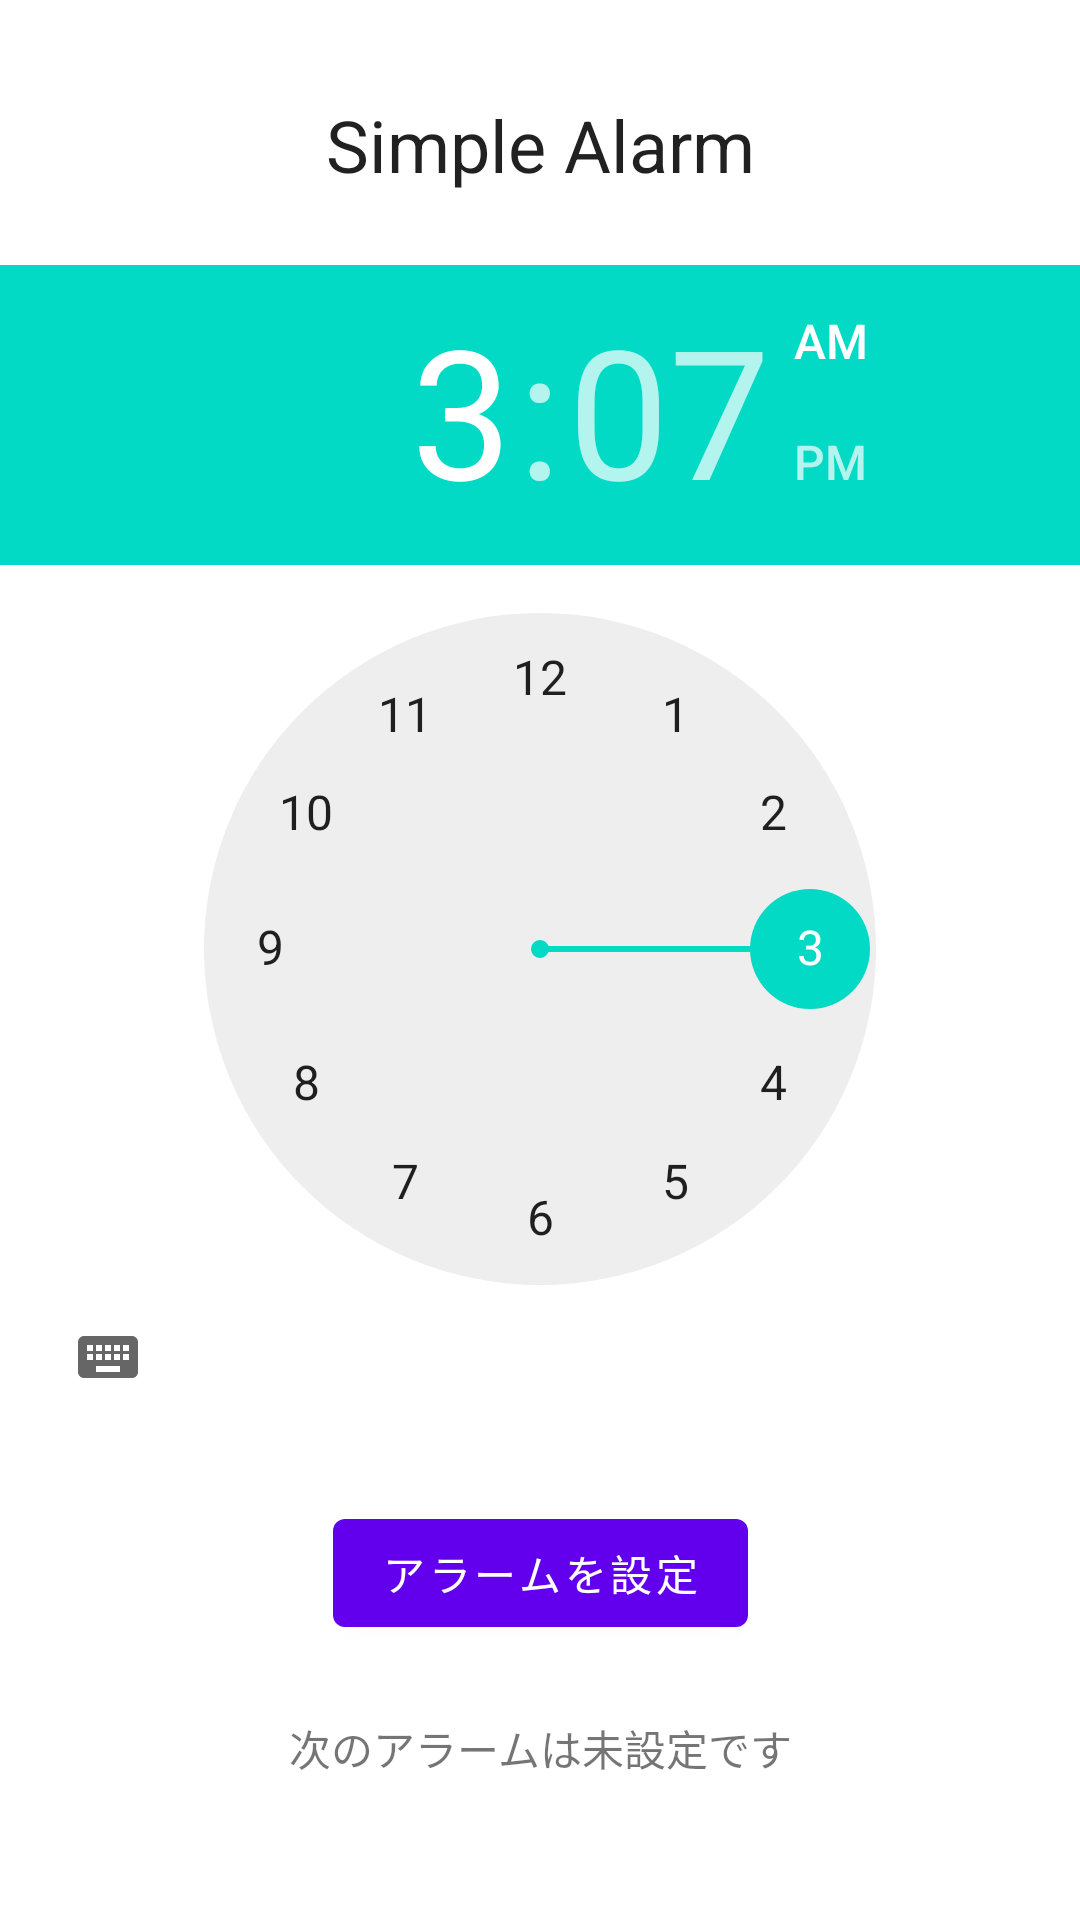

Reconstruct the res/layout file that produces this screen, plus the resources it refers to.
<!-- AndroidManifest.xml: application theme Theme.SimpleAlarmApp -->
<!-- res/layout/activity_main.xml -->
<?xml version="1.0" encoding="utf-8"?>
<androidx.constraintlayout.widget.ConstraintLayout xmlns:android="http://schemas.android.com/apk/res/android"
    xmlns:app="http://schemas.android.com/apk/res-auto"
    xmlns:tools="http://schemas.android.com/tools"
    android:layout_width="match_parent"
    android:layout_height="match_parent"
    tools:context=".MainActivity">

    <TextView
        android:id="@+id/titleText"
        android:layout_width="wrap_content"
        android:layout_height="wrap_content"
        android:layout_marginTop="32dp"
        android:text="@string/app_name"
        android:textAppearance="@style/TextAppearance.MaterialComponents.Headline5"
        app:layout_constraintEnd_toEndOf="parent"
        app:layout_constraintStart_toStartOf="parent"
        app:layout_constraintTop_toTopOf="parent" />

    <TimePicker
        android:id="@+id/timePicker"
        android:layout_width="wrap_content"
        android:layout_height="wrap_content"
        android:layout_marginTop="24dp"
        app:layout_constraintEnd_toEndOf="parent"
        app:layout_constraintStart_toStartOf="parent"
        app:layout_constraintTop_toBottomOf="@id/titleText" />

    <Button
        android:id="@+id/setAlarmButton"
        android:layout_width="wrap_content"
        android:layout_height="wrap_content"
        android:layout_marginTop="24dp"
        android:text="@string/set_alarm_button"
        app:layout_constraintEnd_toEndOf="parent"
        app:layout_constraintStart_toStartOf="parent"
        app:layout_constraintTop_toBottomOf="@id/timePicker" />

    <TextView
        android:id="@+id/nextAlarmText"
        android:layout_width="0dp"
        android:layout_height="wrap_content"
        android:layout_marginStart="24dp"
        android:layout_marginTop="24dp"
        android:layout_marginEnd="24dp"
        android:gravity="center"
        android:text="@string/no_alarm_set"
        app:layout_constraintEnd_toEndOf="parent"
        app:layout_constraintStart_toStartOf="parent"
        app:layout_constraintTop_toBottomOf="@id/setAlarmButton" />

</androidx.constraintlayout.widget.ConstraintLayout>
<!-- resources referenced by this layout -->
<resources>
  <string name="app_name">Simple Alarm</string>
  <string name="no_alarm_set">次のアラームは未設定です</string>
  <string name="set_alarm_button">アラームを設定</string>
  <style name="Theme.SimpleAlarmApp" parent="Theme.MaterialComponents.DayNight.DarkActionBar">
          <item name="colorPrimary">@color/purple_500</item>
          <item name="colorPrimaryVariant">@color/purple_700</item>
          <item name="colorOnPrimary">@color/white</item>
          <item name="colorSecondary">@color/teal_200</item>
          <item name="colorSecondaryVariant">@color/teal_700</item>
          <item name="colorOnSecondary">@color/black</item>
          <item name="android:statusBarColor" tools:targetApi="l">@color/purple_700</item>
      </style>
  <!-- not gathered from this repository: default colours our renderer supplied (Android Studio template values) -->
  <color name="purple_500">#FF6200EE</color>
  <color name="purple_700">#FF3700B3</color>
  <color name="teal_200">#FF03DAC5</color>
  <color name="teal_700">#FF018786</color>
  <color name="black">#FF000000</color>
  <color name="white">#FFFFFFFF</color>
</resources>
